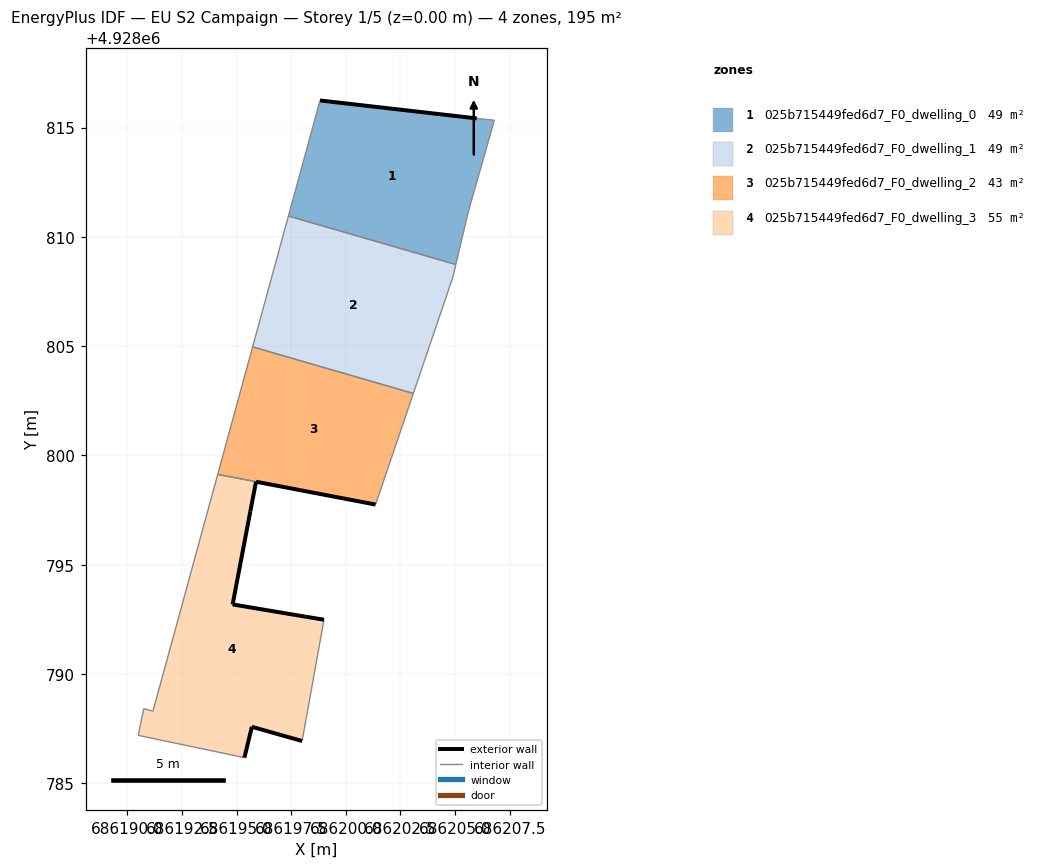
=== STOREY PLAN SPEC (per zone: floor XY polygon, exterior-wall plan segments, windows/doors) ===
zone 1: 025b715449fed6d7_F0_dwelling_0  (48.7 m²)
  floor: (686205.03, 4928808.73) (686205.61, 4928811.17) (686206.80, 4928815.34) (686205.99, 4928815.42) (686198.82, 4928816.24) (686197.37, 4928810.95)
  exterior wall: (686198.82, 4928816.24) – (686205.99, 4928815.42)  [7.2 m]
  interior walls: 5
zone 2: 025b715449fed6d7_F0_dwelling_1  (48.7 m²)
  floor: (686203.09, 4928802.83) (686204.89, 4928808.13) (686205.03, 4928808.73) (686197.37, 4928810.95) (686195.73, 4928804.96)
  interior walls: 5
zone 3: 025b715449fed6d7_F0_dwelling_2  (42.7 m²)
  floor: (686201.36, 4928797.75) (686203.09, 4928802.83) (686195.73, 4928804.96) (686194.14, 4928799.13)
  exterior wall: (686201.36, 4928797.75) – (686195.89, 4928798.79)  [5.6 m]
  interior walls: 4
zone 4: 025b715449fed6d7_F0_dwelling_3  (54.7 m²)
  floor: (686198.00, 4928786.93) (686199.00, 4928792.48) (686198.15, 4928792.62) (686194.82, 4928793.18) (686195.63, 4928797.44) (686195.89, 4928798.79) (686194.14, 4928799.12) (686191.17, 4928788.29) (686190.75, 4928788.41) (686190.50, 4928787.19) (686195.36, 4928786.17) (686195.70, 4928787.58)
  exterior wall: (686195.70, 4928787.58) – (686195.36, 4928786.17)  [1.5 m]
  exterior wall: (686195.89, 4928798.79) – (686195.63, 4928797.44)  [1.4 m]
  exterior wall: (686195.63, 4928797.44) – (686194.82, 4928793.18)  [4.3 m]
  exterior wall: (686194.82, 4928793.18) – (686198.15, 4928792.62)  [3.4 m]
  exterior wall: (686198.15, 4928792.62) – (686199.00, 4928792.48)  [0.9 m]
  exterior wall: (686198.00, 4928786.93) – (686195.70, 4928787.58)  [2.4 m]
  interior walls: 6

=== DERIVED (storey summary) ===
Building: EU S2 Campaign
Storey: 1 of 5  (floor level z = 0.00 m)
Storey gross floor area: 194.8 m²
Zones on this storey: 4
  - 025b715449fed6d7_F0_dwelling_0: floor 48.7 m²; exterior wall 7.2 m (21.7 m²); WWR 0.0%
  - 025b715449fed6d7_F0_dwelling_1: floor 48.7 m²
  - 025b715449fed6d7_F0_dwelling_2: floor 42.7 m²; exterior wall 5.6 m (16.7 m²); WWR 0.0%
  - 025b715449fed6d7_F0_dwelling_3: floor 54.7 m²; exterior wall 13.8 m (41.4 m²); WWR 0.0%
Zone adjacency (shared interzone walls):
  - 025b715449fed6d7_F0_dwelling_0 ↔ 025b715449fed6d7_F0_dwelling_1
  - 025b715449fed6d7_F0_dwelling_1 ↔ 025b715449fed6d7_F0_dwelling_2
  - 025b715449fed6d7_F0_dwelling_2 ↔ 025b715449fed6d7_F0_dwelling_3